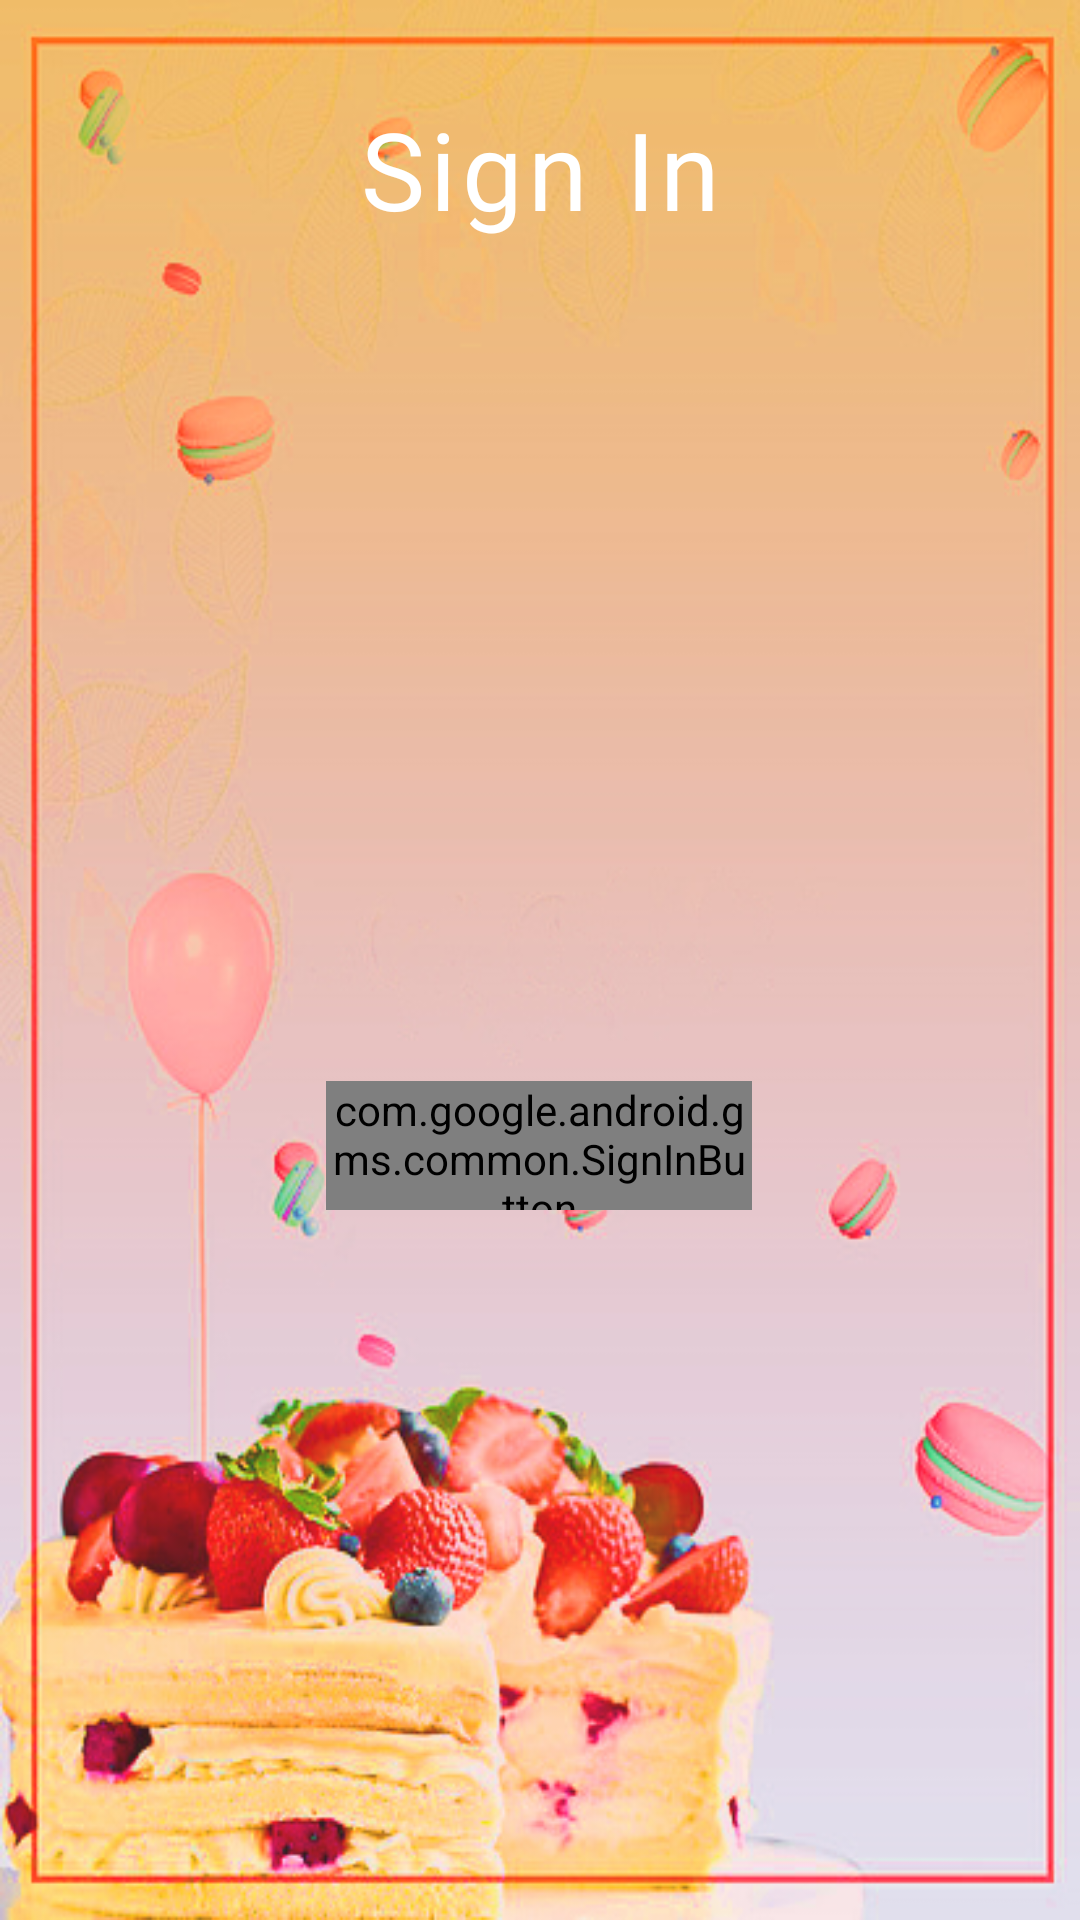

Produce the Android XML layout that renders to this screen, including the resource entries it uses.
<!-- AndroidManifest.xml: activity theme AppTheme.NoActionBar -->
<!-- res/layout/activity_login.xml -->
<?xml version="1.0" encoding="utf-8"?>
<androidx.constraintlayout.widget.ConstraintLayout xmlns:android="http://schemas.android.com/apk/res/android"
    xmlns:app="http://schemas.android.com/apk/res-auto"
    xmlns:tools="http://schemas.android.com/tools"
    android:layout_width="match_parent"
    android:layout_height="match_parent"
    android:background="@drawable/backui"
    tools:context=".LoginActivity">

    <TextView
        android:id="@+id/textView2"
        android:layout_width="wrap_content"
        android:layout_height="wrap_content"
        android:layout_marginTop="32dp"
        android:text="Sign In"
        android:textColor="#FFFFFF"
        android:textSize="36sp"
        android:letterSpacing=".05"

        android:fontFamily="@font/regular"
        app:layout_constraintEnd_toEndOf="parent"
        app:layout_constraintStart_toStartOf="parent"
        app:layout_constraintTop_toTopOf="parent" />

    <com.google.android.gms.common.SignInButton
        android:id="@+id/login_btn"
        android:layout_width="142dp"
        android:layout_height="43dp"
        android:layout_marginTop="280dp"
        android:background="@drawable/backui"
        android:text="Sign In"
        app:layout_constraintEnd_toEndOf="parent"
        app:layout_constraintHorizontal_bias="0.498"
        app:layout_constraintStart_toStartOf="parent"
        app:layout_constraintTop_toBottomOf="@+id/textView2" />

</androidx.constraintlayout.widget.ConstraintLayout>
<!-- resources referenced by this layout -->
<resources>
  <!-- drawable backui: jpg bitmap (drawable, 155871 bytes) -->
  <style name="AppTheme.NoActionBar">
          <item name="windowActionBar">false</item>
          <item name="windowNoTitle">true</item>
          <item name="android:statusBarColor">#FF9800</item>
      </style>
</resources>
